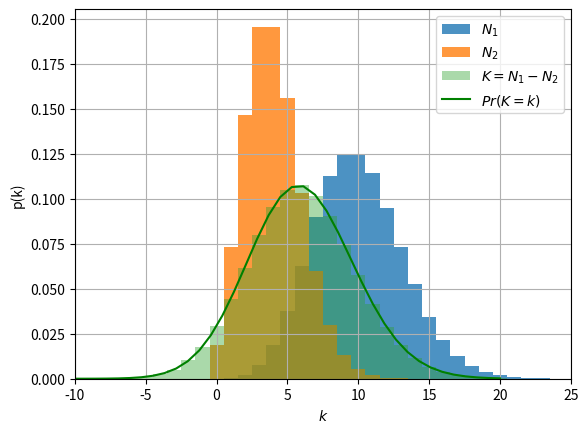

This figure's Python source:
import matplotlib.pyplot as plt
import numpy as np
from scipy.special import iv

n = int(1e6)  # samples
lams = [10, 4]
s1 = np.random.poisson(lam=lams[0], size=n)
s2 = np.random.poisson(lam=lams[1], size=n)

p_skellam = (
    lambda x, lam1, lam2: np.exp(-lam1 - lam2)
    * (lam1 / lam2) ** (x / 2)
    * iv(x, 2 * np.sqrt(lam1 * lam2))
)
xs = np.linspace(-20, 20)
pxs = p_skellam(xs, *lams)
diff = s1 - s2

print(f"Numerical  mean: {diff.mean():.3f}")
print(f"Analytical mean: {lams[0]-lams[1]:.3f}\n")
print(f"Numerical  variance: {diff.var():.3f}")
print(f"Analytical variance: {lams[0]+lams[1]:.3f}")

plt.hist(
    s1,
    bins=range(s1.min(), s1.max() + 1),
    alpha=0.8,
    density=True,
    align="left",
    label="$N_1$",
)
plt.hist(
    s2,
    bins=range(s1.min(), s1.max() + 1),
    alpha=0.8,
    density=True,
    align="left",
    label="$N_2$",
)
plt.hist(
    diff,
    bins=range(diff.min(), diff.max() + 1),
    alpha=0.4,
    density=True,
    align="left",
    label="$K=N_1-N_2$",
)
plt.plot(xs, pxs, color="g", label="$Pr(K=k)$")
plt.xlabel("$k$")
plt.ylabel("p(k)")
plt.legend()
plt.xlim(-10, 25)
plt.grid()
plt.show()